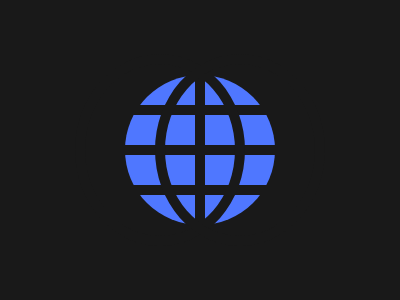

Reproduce this picture with HTML and CSS.

<div class="bola"></div>
<div class="linha1"></div>
<div class="linha2"></div>
<div class="linha3"></div>
<div class="linhac"></div>
<div class="linha4"></div>
<div class="linha5"></div>
<style>
  body{
    background: #191919;
  }
  .bola{
    position: absolute;
    top:75px;
    left:50%;
    transform: translate(-50%);
    width: 150px;
    height: 150px;
    border-radius: 50%;
    background: #4F77FF;
  }
  .linha1{
    position: absolute;
    top:105px;
    left:0px;
    width:100%;
    height:10px;
    background:#191919;
  }
  .linha2{
    position: absolute;
    top:145px;
    left:0px;
    width:100%;
    height:10px;
    background:#191919;
  }
  .linha3{
    position: absolute;
    top:185px;
    left:0px;
    width:100%;
    height:10px;
    background:#191919;
  }
  .linhac{
    position: absolute;
    top:0px;
    left:195px;
    width:10px;
    height:100%;
    background:#191919;
  }
  .linha4{
    position: absolute;
    top:54px;
    left:75px;
    width: 150px;
    height: 172px;
    border-radius: 50%;
    background: transparent;
    border: 10px solid #191919;
  }
  .linha5{
    position: absolute;
    top:54px;
    left:155px;
    width: 150px;
    height: 172px;
    border-radius: 50%;
    background: transparent;
    border: 10px solid #191919;
  }
</style>